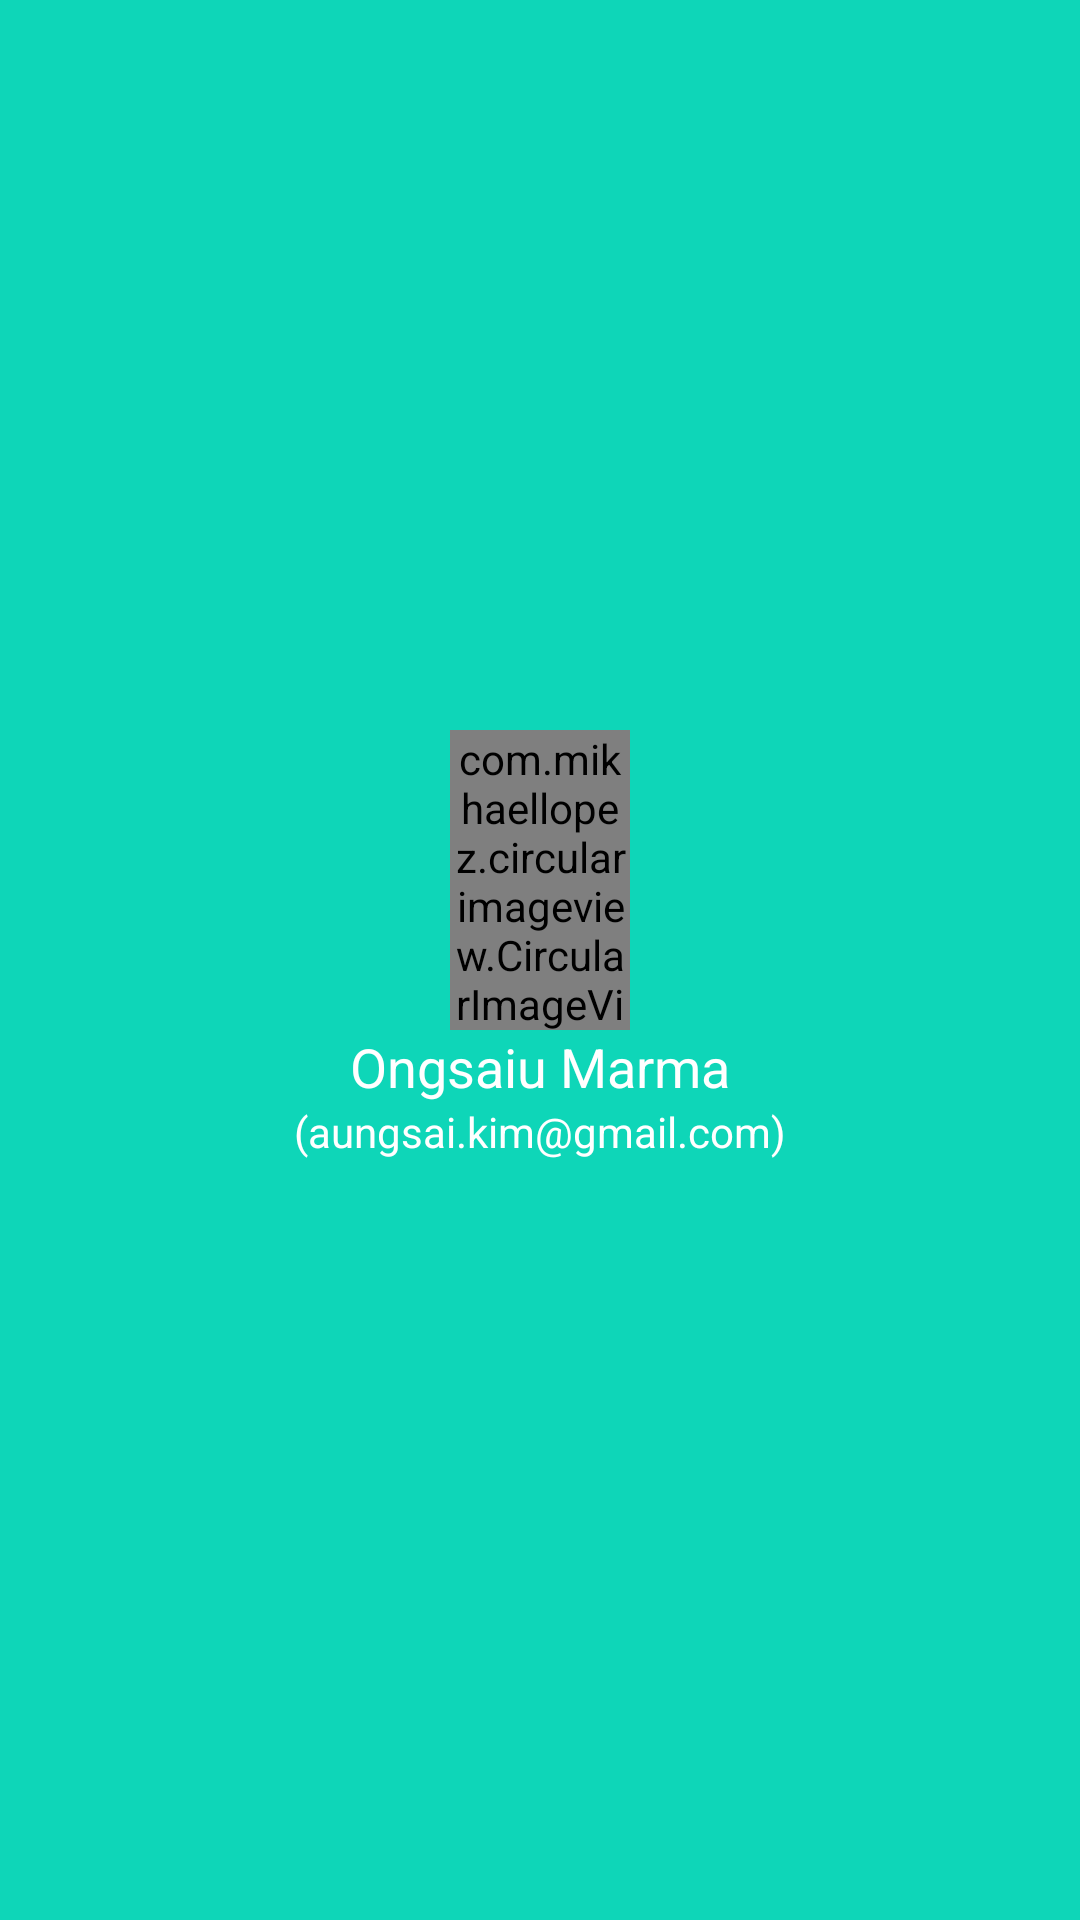

Reconstruct the res/layout file that produces this screen, plus the resources it refers to.
<!-- AndroidManifest.xml: application theme Theme.UniMate -->
<!-- res/layout/nav_header.xml -->
<?xml version="1.0" encoding="utf-8"?>
<LinearLayout xmlns:android="http://schemas.android.com/apk/res/android"
    android:layout_width="match_parent"
    android:layout_height="match_parent"
    android:orientation="vertical"
    android:gravity="center"
    android:background="#0ED6B8">

    <com.mikhaellopez.circularimageview.CircularImageView
        android:layout_width="60dp"
        android:layout_height="100dp"
        android:src="@drawable/ong" />
    <TextView
        android:layout_width="wrap_content"
        android:layout_height="wrap_content"
        android:text="Ongsaiu Marma"
        android:textSize="18sp"
        android:textColor="#FFFFFF"
        />
    <TextView
        android:layout_width="wrap_content"
        android:layout_height="wrap_content"
        android:text="(aungsai.kim@gmail.com)"
        android:textColor="#FFFFFF"/>
    <LinearLayout
        android:layout_width="wrap_content"
        android:layout_height="wrap_content"
        android:layout_marginBottom="10dp"/>

</LinearLayout>
<!-- resources referenced by this layout -->
<resources>
  <!-- drawable ong: jpg bitmap (drawable, 299269 bytes) -->
  <style name="Theme.UniMate" parent="Theme.AppCompat.DayNight.NoActionBar">
          
          <item name="colorPrimary">@color/purple_500</item>
          <item name="colorPrimaryVariant">@color/purple_700</item>
          <item name="colorOnPrimary">@color/white</item>
          
          <item name="colorSecondary">@color/teal_200</item>
          <item name="colorSecondaryVariant">@color/teal_700</item>
          <item name="colorOnSecondary">@color/black</item>
          
          <item name="android:statusBarColor">?attr/colorPrimaryVariant</item>
          
      </style>
  <color name="purple_500">#FF6200EE</color>
  <color name="purple_700">#FF3700B3</color>
  <color name="white">#FFFFFFFF</color>
  <color name="teal_200">#FF03DAC5</color>
  <color name="teal_700">#FF018786</color>
  <color name="black">#FF000000</color>
</resources>
